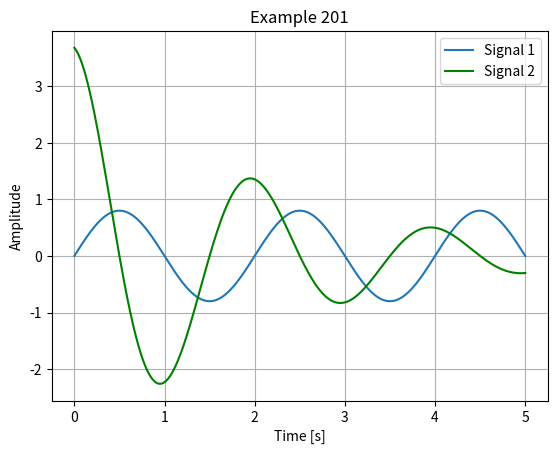

The matplotlib source for this figure:
#!/usr/bin/env python
""" Example 201

Plotting example of two signals using matplotlib
"""
import matplotlib.pylab as plt
import numpy as np



if __name__ == "__main__":


    t = np.linspace(0,5,501)
    sig1 = 0.8*np.sin(np.pi*t)
    sig2 = 10*np.exp(-t/2-1)*np.cos(np.pi*t)
    
    plt.plot(t, sig1,label='Signal 1')
    plt.plot(t, sig2, 
                label='Signal 2',
                color='green')

    plt.xlabel('Time [s]')
    plt.ylabel('Amplitude')
    plt.title('Example 201')
    plt.grid()
    #plt.legend(['Sig1','sig2'])
    plt.legend()

    plt.show()
